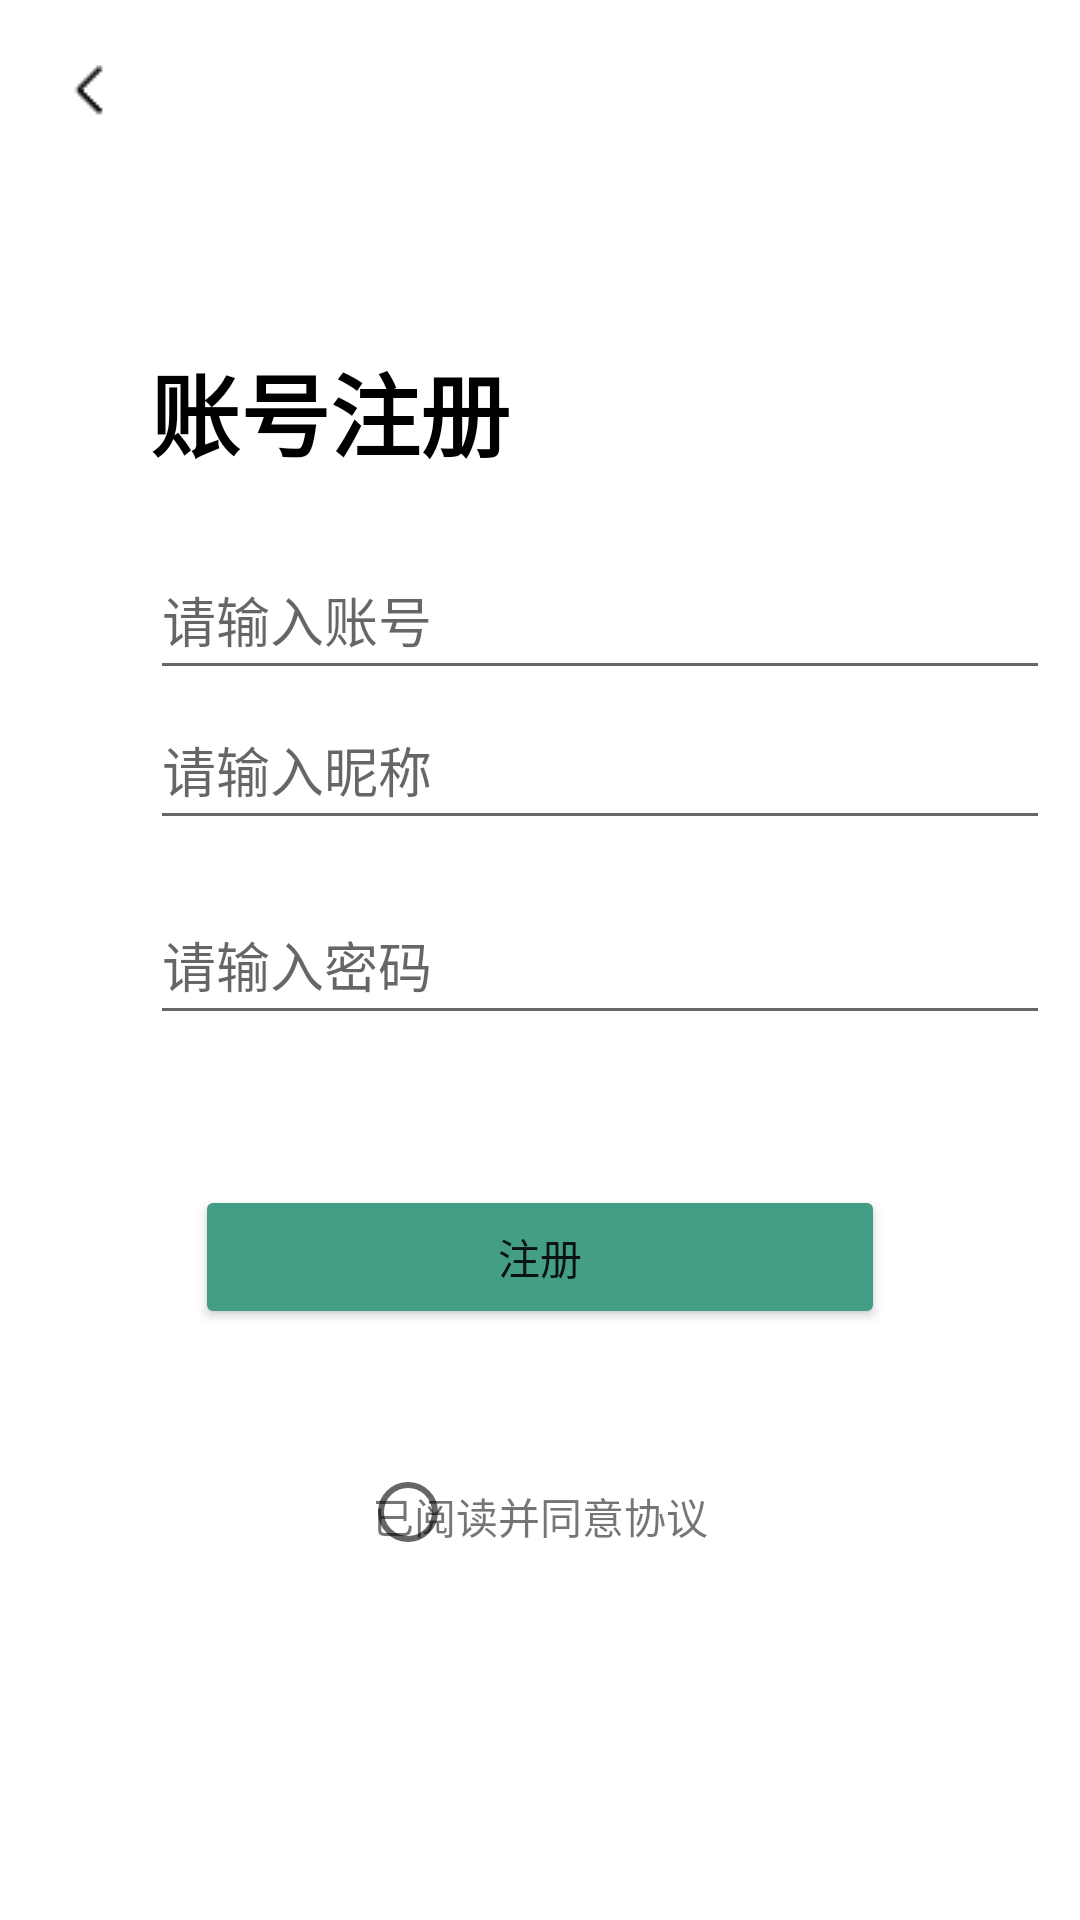

Layout XML and referenced resources for this Android screen:
<!-- AndroidManifest.xml: application theme Theme.ApplicationWork -->
<!-- res/layout/activity_registermain.xml -->
<?xml version="1.0" encoding="utf-8"?>
<RelativeLayout xmlns:android="http://schemas.android.com/apk/res/android"
    xmlns:app="http://schemas.android.com/apk/res-auto"
    xmlns:tools="http://schemas.android.com/tools"
    android:layout_width="match_parent"
    android:layout_height="match_parent"
    tools:context=".RegistermainActivity">

    <ImageView
        android:layout_width="wrap_content"
        android:layout_height="wrap_content"
        android:background="@drawable/back"
        android:id="@+id/back"
        android:layout_marginTop="15dp"
        android:layout_marginLeft="15dp"
        />
    <TextView
        android:layout_width="wrap_content"
        android:layout_height="wrap_content"
        android:text="账号注册"
        android:layout_marginTop="115dp"
        android:layout_marginLeft="50dp"
        android:textColor="@color/black"

        android:textStyle="bold"
        android:textSize="30dp" />


    <EditText
        android:id="@+id/userAccount"
        android:layout_width="300dp"
        android:layout_height="50dp"
        android:layout_weight="1"
        android:layout_marginTop="180dp"
        android:layout_marginLeft="50dp"
        android:ems="10"
        android:hint="请输入账号"
        android:inputType="text"
        />
    <EditText
        android:id="@+id/userAccount1"
        android:layout_width="300dp"
        android:layout_height="50dp"
        android:layout_weight="1"
        android:layout_marginLeft="50dp"
        android:ems="10"
        android:hint="请输入昵称"
        android:inputType="text"
        android:layout_below="@id/userAccount"
        />



    <EditText
        android:id="@+id/userPassword"
        android:layout_width="300dp"
        android:layout_height="50dp"
        android:layout_weight="1"
        android:ems="10"
        android:layout_below="@id/userAccount1"
        android:hint="请输入密码"
        android:layout_marginTop="15dp"
        android:layout_marginLeft="50dp"
        android:inputType="textPassword"
        />

    <Button
        android:layout_marginTop="50dp"
        android:id="@+id/Register"
        android:layout_width="230dp"
        android:layout_height="wrap_content"
        android:layout_centerHorizontal="true"
        android:text="注册"
        android:onClick="register"
        android:backgroundTint="@color/bjcolor"
        android:layout_below="@id/userPassword"
        />
    <RadioButton
        android:layout_width="wrap_content"
        android:layout_height="wrap_content"
        android:layout_below="@id/userPassword"
        android:layout_marginTop="135dp"
        android:layout_marginLeft="120dp"
        android:id="@+id/zc_R1"/>
    <TextView
        android:layout_width="wrap_content"
        android:layout_height="wrap_content"
        android:text="已阅读并同意协议"
        android:layout_centerHorizontal="true"
        android:layout_below="@id/userPassword"
        android:layout_marginTop="150dp"/>
    <TextView
        android:layout_width="wrap_content"
        android:layout_height="wrap_content"
        android:text="遇到问题？"
        android:layout_centerHorizontal="true"
        android:layout_below="@id/userPassword"
        android:layout_marginTop="300dp"/>

</RelativeLayout>
<!-- resources referenced by this layout -->
<resources>
  <color name="bjcolor">#449E86</color>
  <color name="black">#FF000000</color>
  <!-- drawable back: png bitmap (drawable-v24, 229 bytes) -->
  <style name="Theme.ApplicationWork" parent="Theme.MaterialComponents.DayNight.DarkActionBar">
          
          <item name="colorPrimary">@color/purple_500</item>
          <item name="colorPrimaryVariant">@color/purple_700</item>
          <item name="colorOnPrimary">@color/white</item>
          
          <item name="colorSecondary">@color/teal_200</item>
          <item name="colorSecondaryVariant">@color/teal_700</item>
          <item name="colorOnSecondary">@color/black</item>
          
          <item name="android:statusBarColor">?attr/colorPrimaryVariant</item>
          
      </style>
  <color name="purple_500">#FF6200EE</color>
  <color name="purple_700">#FF3700B3</color>
  <color name="white">#FFFFFFFF</color>
  <color name="teal_200">#FF03DAC5</color>
  <color name="teal_700">#FF018786</color>
</resources>
